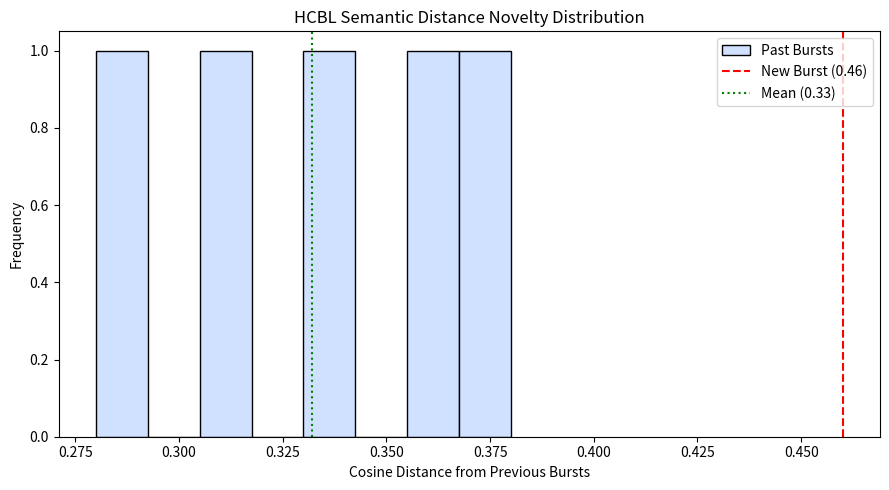

Generate this figure with matplotlib:
# burst_analysis_notebook.py
# [redacted]

import numpy as np
import matplotlib.pyplot as plt
from datetime import datetime

# --------------------------
# Step 1: Simulated Burst History
# --------------------------
past_bursts = [
    {"timestamp": "2025-04-01T02:11:00Z", "distance": 0.33},
    {"timestamp": "2025-04-04T17:25:00Z", "distance": 0.28},
    {"timestamp": "2025-04-07T23:09:00Z", "distance": 0.38},
    {"timestamp": "2025-04-12T12:40:00Z", "distance": 0.36},
    {"timestamp": "2025-04-16T01:55:00Z", "distance": 0.31}
]

# --------------------------
# Step 2: New Burst Input
# --------------------------
new_burst_distance = 0.46  # Simulated value from today
k = 3

# Extract distances for analysis
distances = np.array([b["distance"] for b in past_bursts])
sorted = np.sort(distances)
k_closest = sorted[:k]
k_avg = np.mean(k_closest)
mean = np.mean(distances)
std = np.std(distances)
z_score = (new_burst_distance - mean) / std
relative_score = min(1, z_score / 3)

# --------------------------
# Step 3: Output and Insight
# --------------------------
print("📊 Novelty Analysis Result")
print("--------------------------")
print(f"Past Distances: {distances.tolist()}")
print(f"New Burst Distance: {new_burst_distance:.3f}")
print(f"Mean: {mean:.3f}, StdDev: {std:.3f}")
print(f"k={k} Avg Closest Distances: {k_avg:.3f}")
print(f"Z-Score: {z_score:.2f}")
print(f"Relative Novelty Score: {relative_score:.2f}")
print(f"Is Novel: {z_score > 1.5}")

# --------------------------
# Step 4: Visualization
# --------------------------
fig, ax = plt.subplots(figsize=(9, 5))
ax.hist(distances, bins=8, color='#d0e1ff', edgecolor='black', label='Past Bursts')
ax.axvline(new_burst_distance, color='red', linestyle='--', label=f"New Burst ({new_burst_distance:.2f})")
ax.axvline(mean, color='green', linestyle=':', label=f"Mean ({mean:.2f})")
ax.set_title("HCBL Semantic Distance Novelty Distribution")
ax.set_xlabel("Cosine Distance from Previous Bursts")
ax.set_ylabel("Frequency")
ax.legend()
plt.tight_layout()
plt.show()
